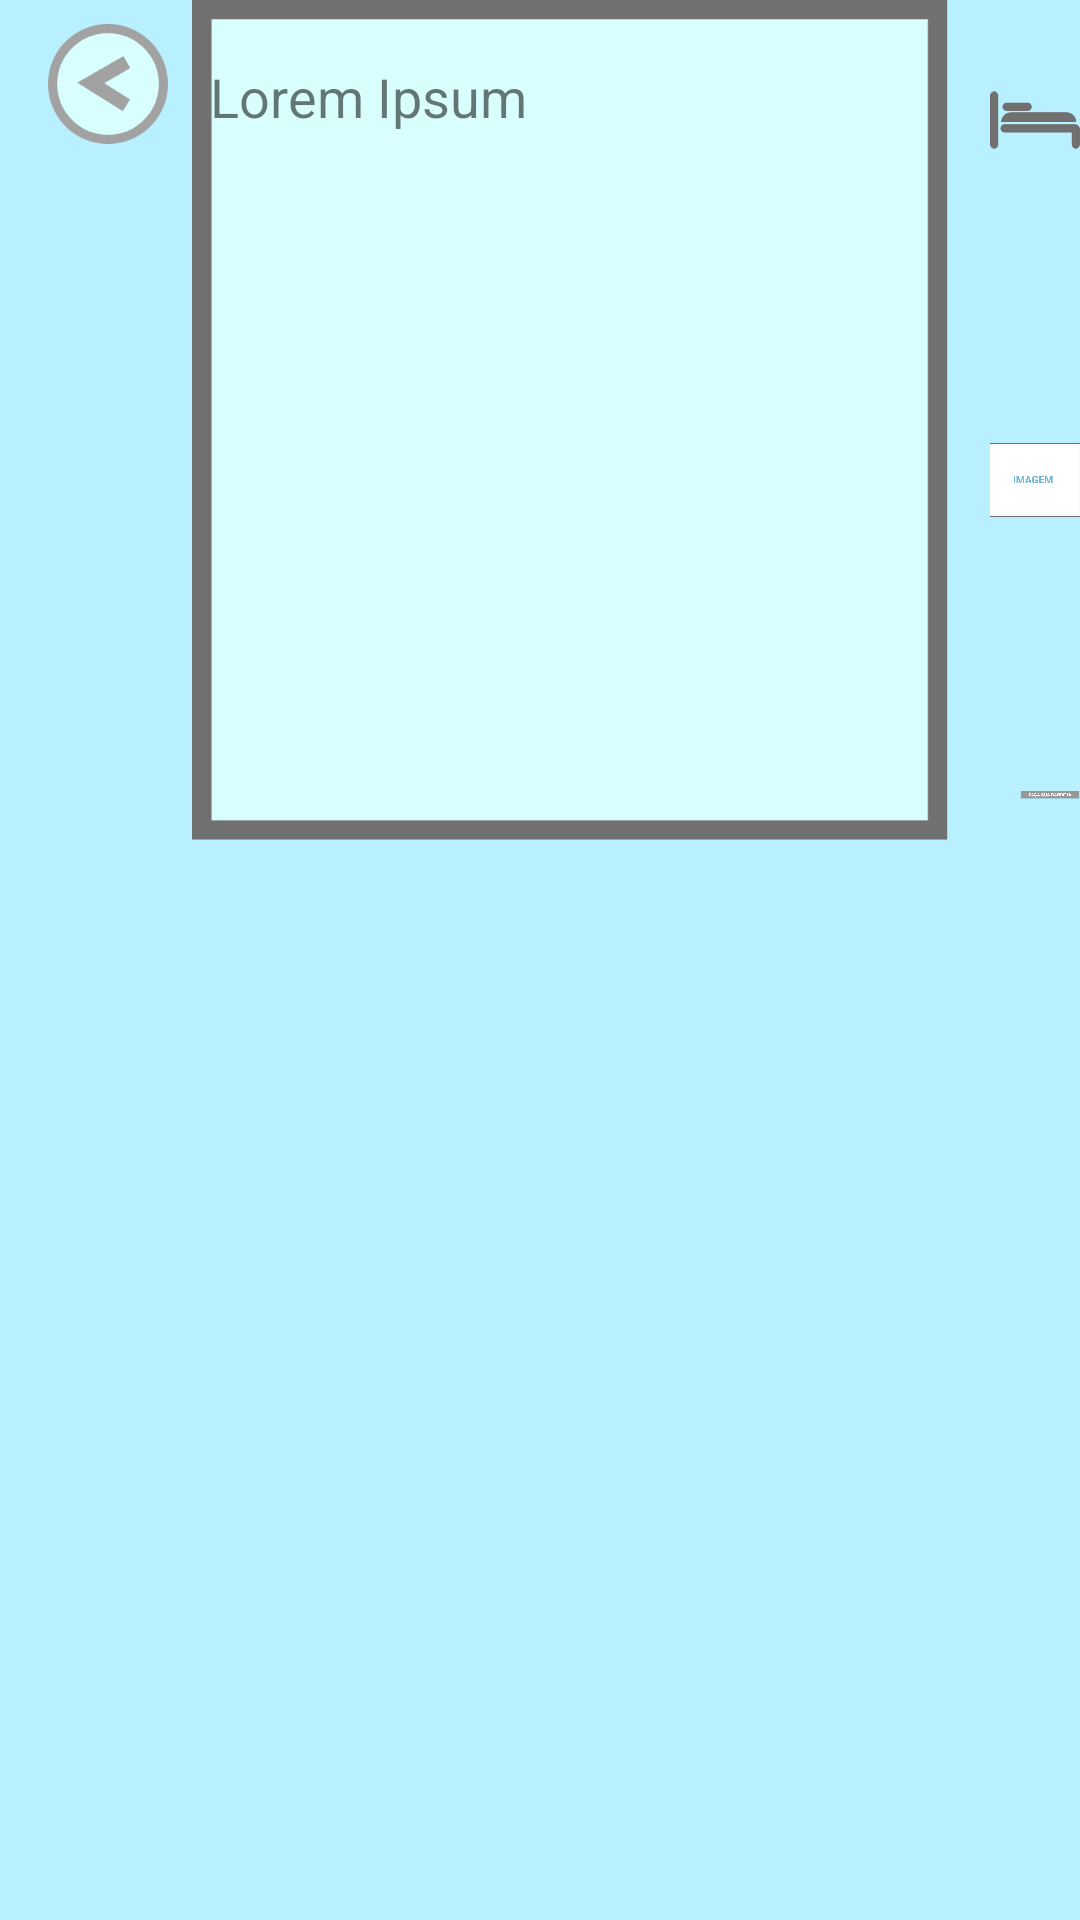

Layout XML and referenced resources for this Android screen:
<!-- AndroidManifest.xml: application theme AppTheme -->
<!-- res/layout/activity_prontuario_small.xml -->
<?xml version="1.0" encoding="utf-8"?>
<android.support.v4.widget.DrawerLayout
    xmlns:android="http://schemas.android.com/apk/res/android"
    xmlns:app="http://schemas.android.com/apk/res-auto"
    xmlns:tools="http://schemas.android.com/tools"
    android:layout_width="match_parent"
    android:layout_height="match_parent"
    tools:context=".Prontuario">
    
    <RelativeLayout
        android:layout_width="match_parent"
        android:layout_height="match_parent"
        android:background="@color/bg_azul">

        <ImageView
            android:id="@+id/btnVoltar"
            android:layout_width="40dp"
            android:layout_height="40dp"
            android:layout_alignParentTop="true"
            android:layout_alignParentLeft="true"
            android:layout_marginTop="8dp"
            android:layout_marginLeft="16dp"
            app:srcCompat="@drawable/voltar"
            />

        <ImageView
            android:id="@+id/bgPrancheta"
            android:layout_width="280dp"
            android:layout_height="280dp"
            android:layout_alignParentTop="true"
            android:layout_alignParentLeft="true"
            android:layout_marginLeft="50dp"
            app:srcCompat="@drawable/bg_prancheta"
            />

        <TextView
            android:id="@+id/txtDescricao"
            android:layout_width="240dp"
            android:layout_height="250dp"
            android:layout_alignLeft="@id/bgPrancheta"
            android:layout_alignTop="@id/bgPrancheta"
            android:layout_marginTop="20dp"
            android:layout_marginLeft="20dp"
            android:textSize="18dp"
            android:text="Lorem Ipsum"
            />

        <ImageView
            android:id="@+id/bgFerida"
            android:layout_width="180dp"
            android:layout_height="180dp"
            android:layout_alignParentLeft="true"
            android:layout_marginLeft="330dp"
            android:layout_marginTop="70dp"
            app:srcCompat="@drawable/bg_ferida"
            />

        <ImageView
            android:id="@+id/lblCama"
            android:layout_width="40dp"
            android:layout_height="40dp"
            android:layout_alignParentLeft="true"
            android:layout_marginLeft="330dp"
            android:layout_marginTop="20dp"
            app:srcCompat="@drawable/cama"
            /> 

        <TextView
            android:id="@+id/txtFase"
            android:layout_width="50dp"
            android:layout_height="50dp"
            android:layout_alignLeft="@id/lblCama"
            android:layout_marginTop="19dp"
            android:layout_marginLeft="30dp"
            android:gravity="center"
            android:textSize="25dp"
            android:textColor="#707070"
            android:textStyle="bold"
            android:text="0"
            />

        <ImageView
            android:id="@+id/lblSeringa"
            android:layout_width="60dp"
            android:layout_height="40dp"
            android:layout_alignLeft="@id/lblCama"
            android:layout_alignTop="@id/lblCama"
            android:layout_marginTop="1dp"
            android:layout_marginLeft="80dp"
            app:srcCompat="@drawable/seringa"
            />

        <TextView
            android:id="@+id/txtLife"
            android:layout_width="50dp"
            android:layout_height="50dp"
            android:layout_alignLeft="@id/lblSeringa"
            android:layout_marginTop="19dp"
            android:layout_marginLeft="50dp"
            android:gravity="center"
            android:textSize="25dp"
            android:textColor="#707070"
            android:textStyle="bold"
            android:text="0"
            />

        <ImageView
            android:id="@+id/btnBandeja"
            android:layout_width="170dp"
            android:layout_height="30dp"
            android:layout_alignLeft="@id/bgFerida"
            android:layout_below="@id/bgFerida"
            android:layout_marginLeft="10dp"
            android:layout_marginTop="0dp"
            app:srcCompat="@drawable/btn_bandeja"
            />

    </RelativeLayout>

</android.support.v4.widget.DrawerLayout>
<!-- resources referenced by this layout -->
<resources>
  <color name="bg_azul">#B8F0FF</color>
  <!-- drawable bg_ferida: png bitmap (drawable-hdpi, 3842 bytes) -->
  <!-- drawable bg_prancheta: png bitmap (drawable-hdpi, 2201 bytes) -->
  <!-- drawable btn_bandeja: png bitmap (drawable-hdpi, 3582 bytes) -->
  <!-- drawable cama: png bitmap (drawable-hdpi, 931 bytes) -->
  <!-- drawable seringa: png bitmap (drawable-hdpi, 648 bytes) -->
  <!-- drawable voltar: png bitmap (drawable-hdpi, 2737 bytes) -->
  <style name="AppTheme" parent="Theme.AppCompat.Light.DarkActionBar">
          
          <item name="colorPrimary">@color/colorPrimary</item>
          <item name="colorPrimaryDark">@color/colorPrimaryDark</item>
          <item name="colorAccent">@color/colorAccent</item>
          <item name="android:windowFullscreen">true</item> 
      </style>
  <color name="colorPrimary">#008577</color>
  <color name="colorPrimaryDark">#00574B</color>
  <color name="colorAccent">#D81B60</color>
</resources>
